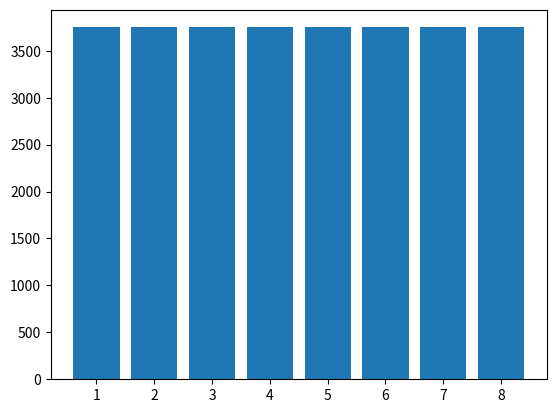
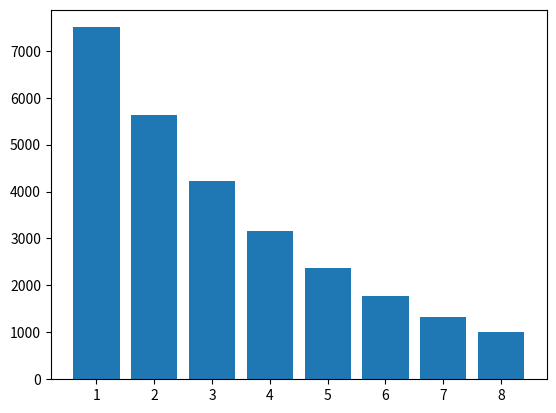
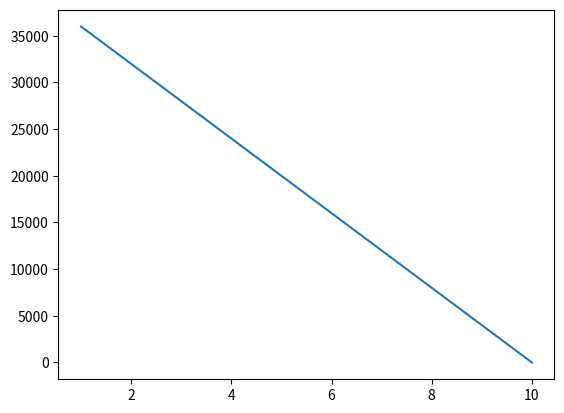
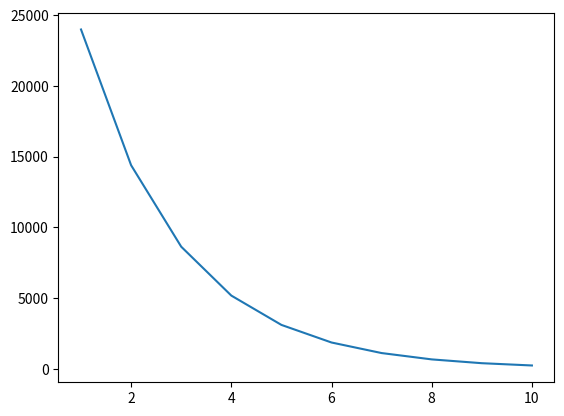
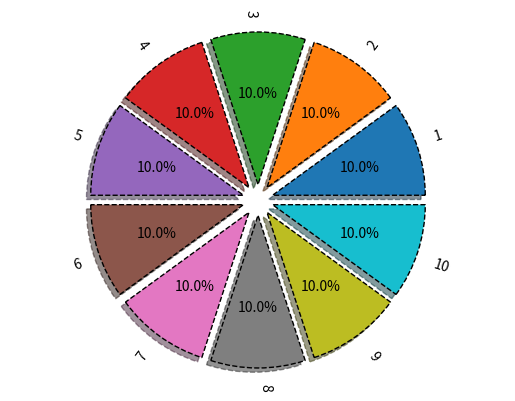
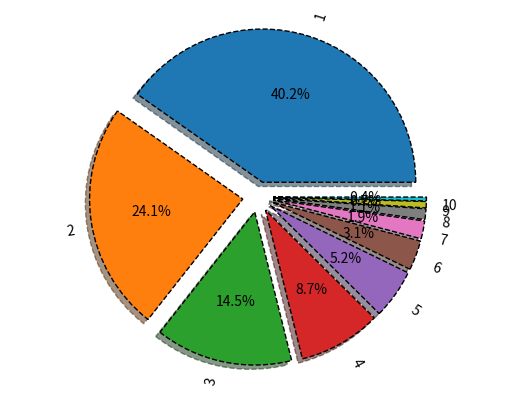
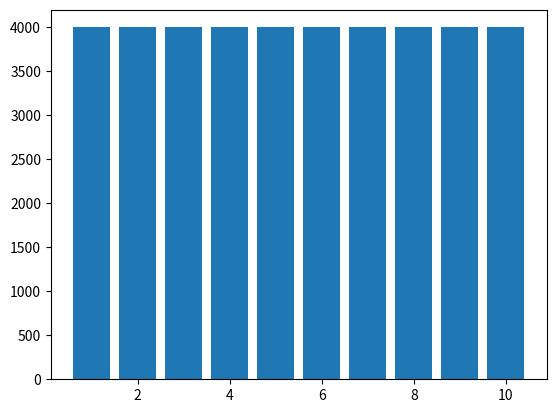
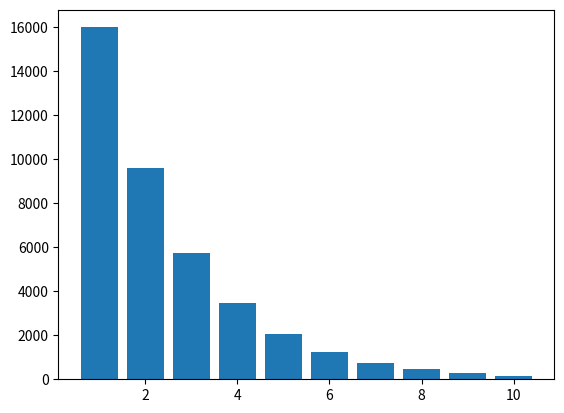
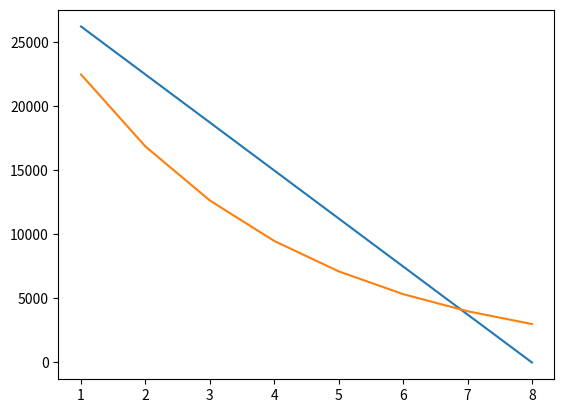
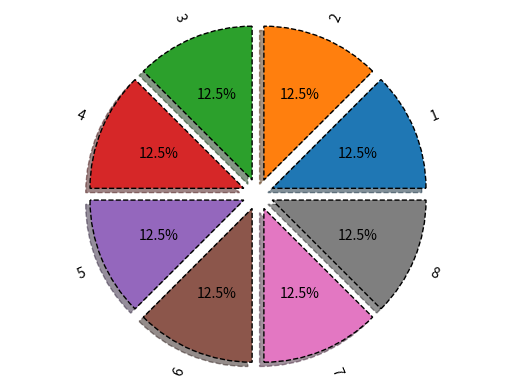
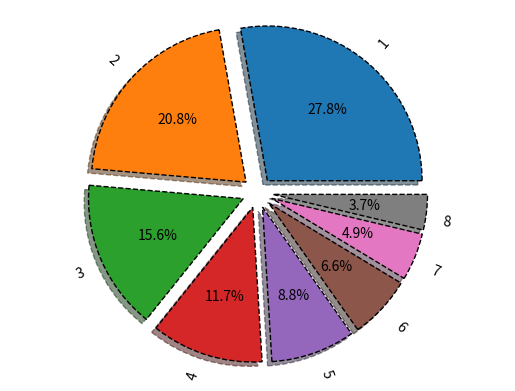

The script that saved these images, in order:
from sympy import *

k, T, C, L = symbols("k T C L")
# 1-й способ
C_ost = 100000
Am_lst = []
C_ost_lst = []
for i in range(5):
    Am = (C - L) / T
    C_ost -= Am.subs({C: 100000, T: 5, L: 0})
    Am_lst.append(round(Am.subs({C: 100000, T: 5, L: 0}), 2))
    C_ost_lst.append(round(C_ost, 2))
print("Am_lst: ", Am_lst)
print("C_ost_lst: ", C_ost_lst)
# 2-й способ 100000
Aj = 0
C_ost = 100000
Am_lst_2 = []
C_ost_lst_2 = []
for i in range(5):
    Am = k * 1 / T * (C - Aj)
    C_ost -= Am.subs({C: 100000, T: 5, k: 2})
    Am_lst_2.append(round(Am.subs({C: 100000, T: 5, k: 2}), 2))
    Aj += Am
    C_ost_lst_2.append(round(C_ost, 2))
print("Am_lst_2: ", Am_lst_2)
print("C_ost_lst_2: ", C_ost_lst_2)
# 1-й способ 30000

C_ost = 30000
Am_lst = []
C_ost_lst = []
for i in range(8):
    Am = (C - L) / T
    C_ost -= Am.subs({C: 30000, T: 8, L: 0})
    Am_lst.append(round(Am.subs({C: 30000, T: 8, L: 0}), 2))
    C_ost_lst.append(round(C_ost, 2))
print("Am_lst: ", Am_lst)
print("C_ost_lst: ", C_ost_lst)
# 2-й способ
Aj = 0
C_ost = 30000
Am_lst_2 = []
C_ost_lst_2 = []
for i in range(8):
    Am = k * 1 / T * (C - Aj)
    C_ost -= Am.subs({C: 30000, T: 8, k: 2})
    Am_lst_2.append(round(Am.subs({C: 30000, T: 8, k: 2}), 2))
    Aj += Am
    C_ost_lst_2.append(round(C_ost, 2))
print("Am_lst_2: ", Am_lst_2)
print("C_ost_lst_2: ", C_ost_lst_2)
# Представление в таблице
import pandas as pd

Y = range(1, 9)
table1 = list(zip(Y, Am_lst, C_ost_lst))
table2 = list(zip(Y, Am_lst_2, C_ost_lst_2))
tframe = pd.DataFrame(table1, columns=["Y", "Am_lst", "C_ost_lst"])
tframe2 = pd.DataFrame(table2, columns=["Y", "Am_lst_2", "C_ost_lst_2"])
print(tframe)
print(tframe2)

# контейнер визуализации
import numpy as np
import matplotlib.pyplot as plt

plt.plot(tframe["Y"], tframe["C_ost_lst"], label="Am_lst")
plt.savefig("chart1.png")
plt.plot(tframe2["Y"], tframe2["C_ost_lst_2"], label="Am_lst_2")
plt.savefig("chart2.png")
# круговая диаграмма по 1 способу
vals = Am_lst
labels = [str(x) for x in range(1, 9)]
explode = (0.1, 0.1, 0.1, 0.1, 0.1, 0.1, 0.1, 0.1)
fig, ax = plt.subplots()
ax.pie(
    vals,
    explode=explode,
    labels=labels,
    autopct="%1.1f%%",
    shadow=True,
    wedgeprops={"lw": 1, "ls": "--", "edgecolor": "k"},
    rotatelabels=True,
)
ax.axis("equal")
plt.savefig("chart3.png")
# круговая диаграмма по 2 способу
vals = Am_lst_2
labels = [str(x) for x in range(1, 9)]
explode = (0.1, 0.1, 0.1, 0.1, 0.1, 0.1, 0.1, 0.1)
fig, ax = plt.subplots()
ax.pie(
    vals,
    explode=explode,
    labels=labels,
    autopct="%1.1f%%",
    shadow=True,
    wedgeprops={"lw": 1, "ls": "--", "edgecolor": "k"},
    rotatelabels=True,
)
ax.axis("equal")
plt.savefig("chart4.png")

table1 = list(zip(Y, Am_lst))
table2 = list(zip(Y, Am_lst_2))
tfame = pd.DataFrame(table1, columns=["Y", "Am_lst"])
tfame2 = pd.DataFrame(table2, columns=["Y", "Am_lst_2"])
plt.figure()
plt.bar(tfame["Y"], tfame["Am_lst"])
plt.savefig("chart5.png")
plt.close()
plt.figure()
plt.bar(tfame2["Y"], tfame2["Am_lst_2"])
plt.savefig("chart6.png")
plt.close()


# 1-й способ
from sympy import *

C_ost = 40000
Am_lst = []
C_ost_lst = []
k, T, C, L = symbols("k T C L")
for i in range(10):
    Am = (C - L) / T
    C_ost -= Am.subs({C: 40000, T: 10, L: 0})
    Am_lst.append(round(Am.subs({C: 40000, T: 10, L: 0}), 2))
    C_ost_lst.append(round(C_ost, 2))
print("Am_lst: ", Am_lst)
print("C_ost_lst: ", C_ost_lst)

Aj = 0
C_ost = 40000
Am_lst_2 = []
C_ost_lst_2 = []
for i in range(10):
    Am = k * 1 / T * (C - Aj)
    Am_value = Am.subs({C: 40000, T: 5, k: 2})
    C_ost -= Am_value
    Am_lst_2.append(round(Am_value, 2))
    Aj += Am_value  # Исправлено: Aj должен накапливать значения амортизации
    C_ost_lst_2.append(round(C_ost, 2))
print("Am_lst_2: ", Am_lst_2)
print("C_ost_lst_2: ", C_ost_lst_2)

# Представление в таблице
import pandas as pd

Y = range(1, 11)  # Изменено с 1,9 на 1,11 для 10 значений
table1 = list(zip(Y, Am_lst, C_ost_lst))
table2 = list(zip(Y, Am_lst_2, C_ost_lst_2))
tframe = pd.DataFrame(table1, columns=["Y", "Am_lst", "C_ost_lst"])
tframe2 = pd.DataFrame(table2, columns=["Y", "Am_lst_2", "C_ost_lst_2"])
print(tframe)
print(tframe2)

# контейнер визуализации
import numpy as np
import matplotlib.pyplot as plt

plt.figure()  # Добавлен новый figure
plt.plot(tframe["Y"], tframe["C_ost_lst"], label="Am_lst")
plt.savefig("chart1.png")
plt.close()  # Закрываем figure
plt.figure()  # Новый figure для второго графика
plt.plot(tframe2["Y"], tframe2["C_ost_lst_2"], label="Am_lst_2")
plt.savefig("chart2.png")
plt.close()  # Закрываем figure

# круговая диаграмма по 1 способу
vals = Am_lst
labels = [str(x) for x in range(1, 11)]
explode = (0.1, 0.1, 0.1, 0.1, 0.1, 0.1, 0.1, 0.1, 0.1, 0.1)
fig, ax = plt.subplots()
ax.pie(
    vals,
    explode=explode,
    labels=labels,
    autopct="%1.1f%%",
    shadow=True,
    wedgeprops={"lw": 1, "ls": "--", "edgecolor": "k"},
    rotatelabels=True,
)
ax.axis("equal")
plt.savefig("chart3.png")
plt.close()

# круговая диаграмма по 2 способу
vals = Am_lst_2
labels = [str(x) for x in range(1, 11)]  # Изменено с 1,9 на 1,11
explode = (0.1, 0.1, 0.1, 0.1, 0.1, 0.1, 0.1, 0.1, 0.1, 0.1)  # Добавлен 10-й элемент
fig, ax = plt.subplots()
ax.pie(
    vals,
    explode=explode,
    labels=labels,
    autopct="%1.1f%%",
    shadow=True,
    wedgeprops={"lw": 1, "ls": "--", "edgecolor": "k"},
    rotatelabels=True,
)
ax.axis("equal")
plt.savefig("chart4.png")
plt.close()

table1 = list(zip(Y, Am_lst))
table2 = list(zip(Y, Am_lst_2))
tfame = pd.DataFrame(table1, columns=["Y", "Am_lst"])
tfame2 = pd.DataFrame(table2, columns=["Y", "Am_lst_2"])
plt.figure()
plt.bar(tfame["Y"], tfame["Am_lst"])
plt.savefig("chart5.png")
plt.close()
plt.figure()
plt.bar(tfame2["Y"], tfame2["Am_lst_2"])
plt.savefig("chart6.png")
plt.close()
